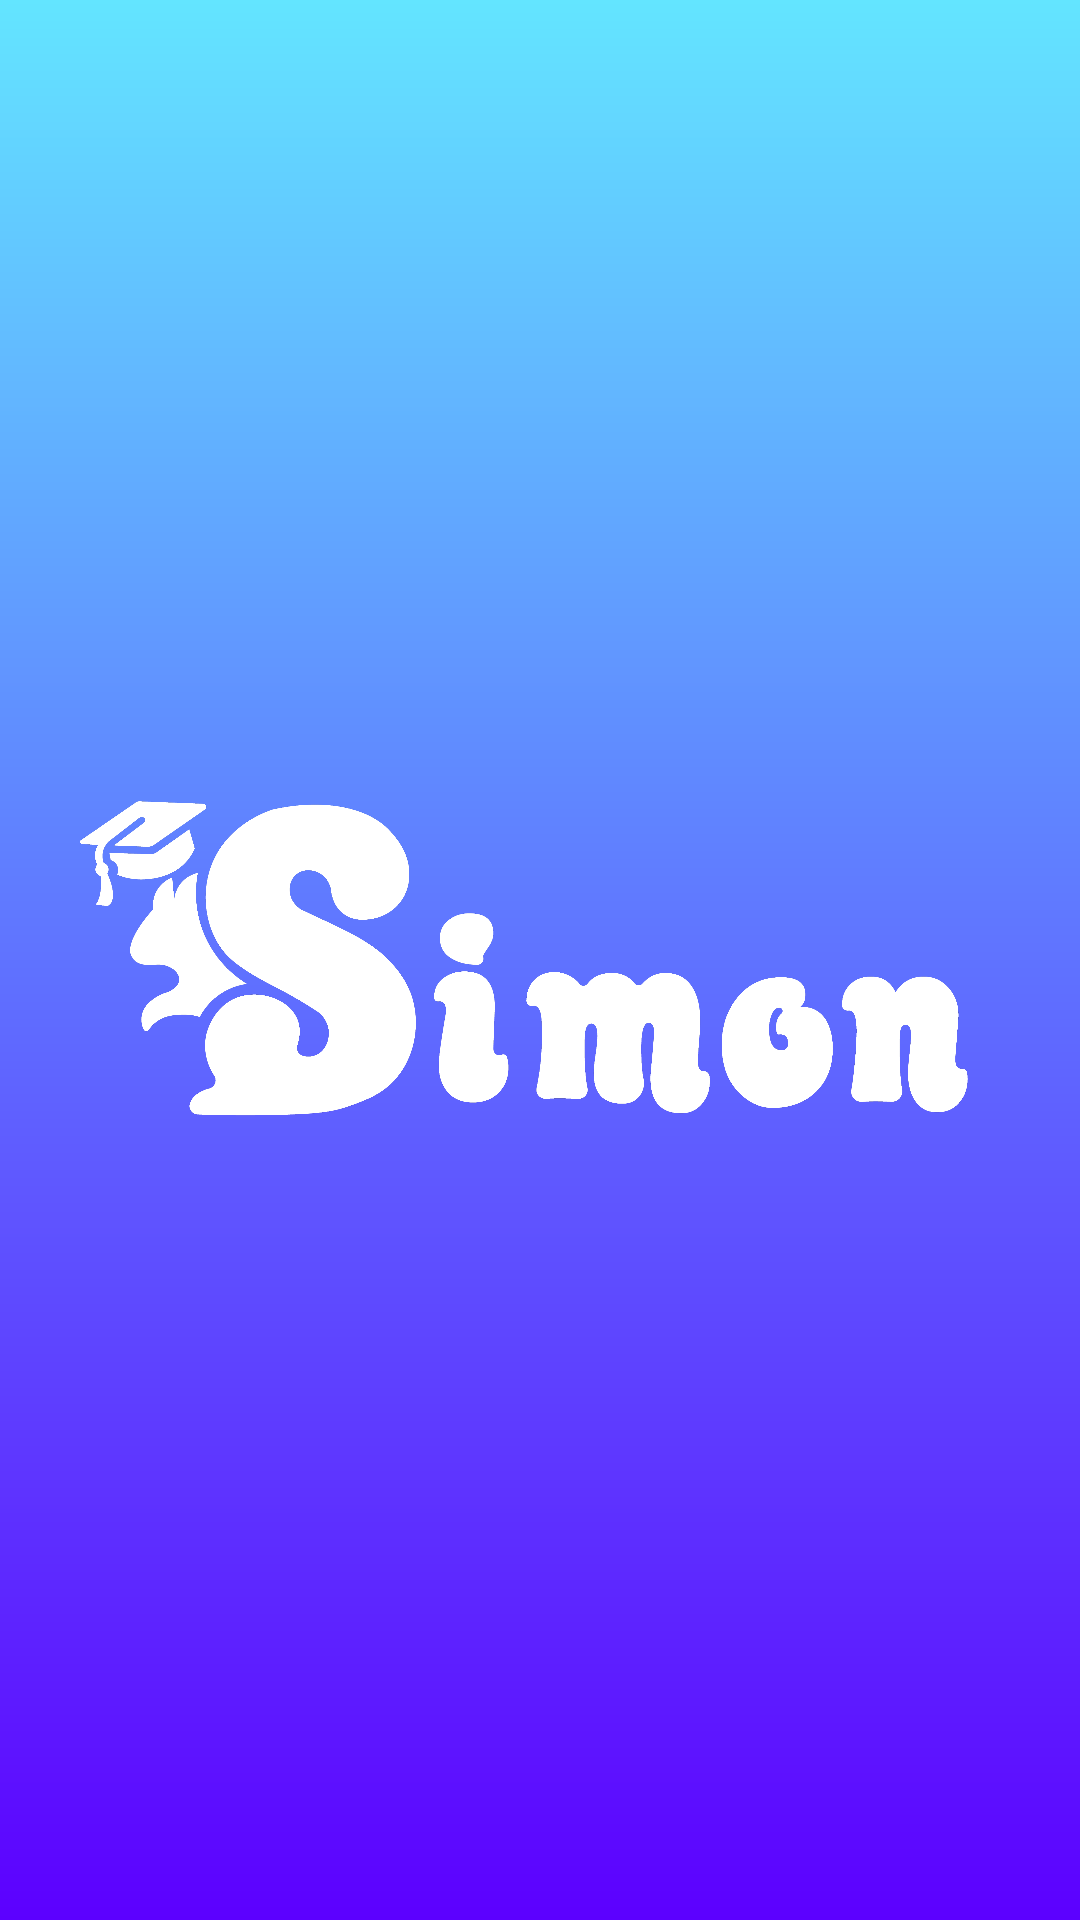

Write the Android layout XML for this screen, with the resource values it uses.
<!-- AndroidManifest.xml: activity theme AppTheme -->
<!-- res/layout/activity_first_page.xml -->
<?xml version="1.0" encoding="utf-8"?>
<androidx.constraintlayout.widget.ConstraintLayout xmlns:android="http://schemas.android.com/apk/res/android"
    android:layout_width="match_parent"
    android:layout_height="match_parent"
    android:id="@+id/main">

    <!-- res/layout/activity_splash.xml -->
    <LinearLayout
        android:layout_width="match_parent"
        android:layout_height="match_parent"
        android:orientation="vertical"
        android:gravity="center"
        android:background="@drawable/bg_gradient">

        <ImageView
            android:layout_width="338dp"
            android:layout_height="wrap_content"
            android:contentDescription="@string/app_name"
            android:src="@drawable/simon_logo_white" />

    </LinearLayout>

</androidx.constraintlayout.widget.ConstraintLayout>
<!-- resources referenced by this layout -->
<resources>
  <!-- drawable bg_gradient (drawable) -->
  <?xml version="1.0" encoding="utf-8"?>
  <shape xmlns:android="http://schemas.android.com/apk/res/android"
      android:shape="rectangle">
  
      <gradient
          android:startColor="#63E5FF"
          android:endColor="#5C00FF"
          android:angle="270"/>
  </shape>
  <!-- drawable simon_logo_white: png bitmap (drawable, 488908 bytes) -->
  <string name="app_name">Simon</string>
  <style name="AppTheme" parent="Theme.AppCompat.Light.NoActionBar">
          
          <item name="colorPrimary">@color/purple_500</item>
          <item name="colorPrimaryDark">@color/purple_700</item>
          <item name="colorAccent">@color/teal_200</item>
      </style>
  <!-- not gathered from this repository: default colours our renderer supplied (Android Studio template values) -->
  <color name="purple_500">#FF6200EE</color>
  <color name="purple_700">#FF3700B3</color>
  <color name="teal_200">#FF03DAC5</color>
</resources>
